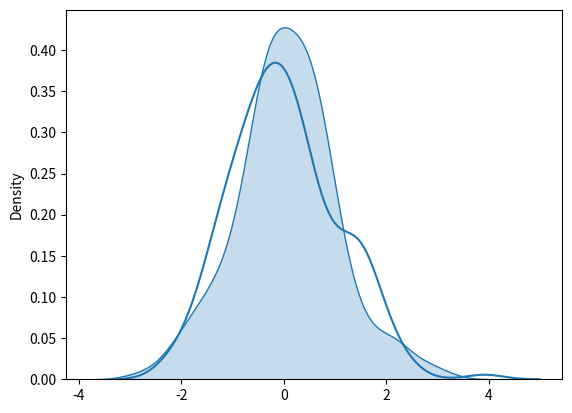

Write the Python code that produced this figure.
#kernalDensityEstimate
import matplotlib.pyplot as plt
import seaborn as sns
import numpy as np
x  = np.random.randn(200)
y = np.random.randn(200)
sns.kdeplot(x,shade=True)
sns.kdeplot(y)

plt.show()
